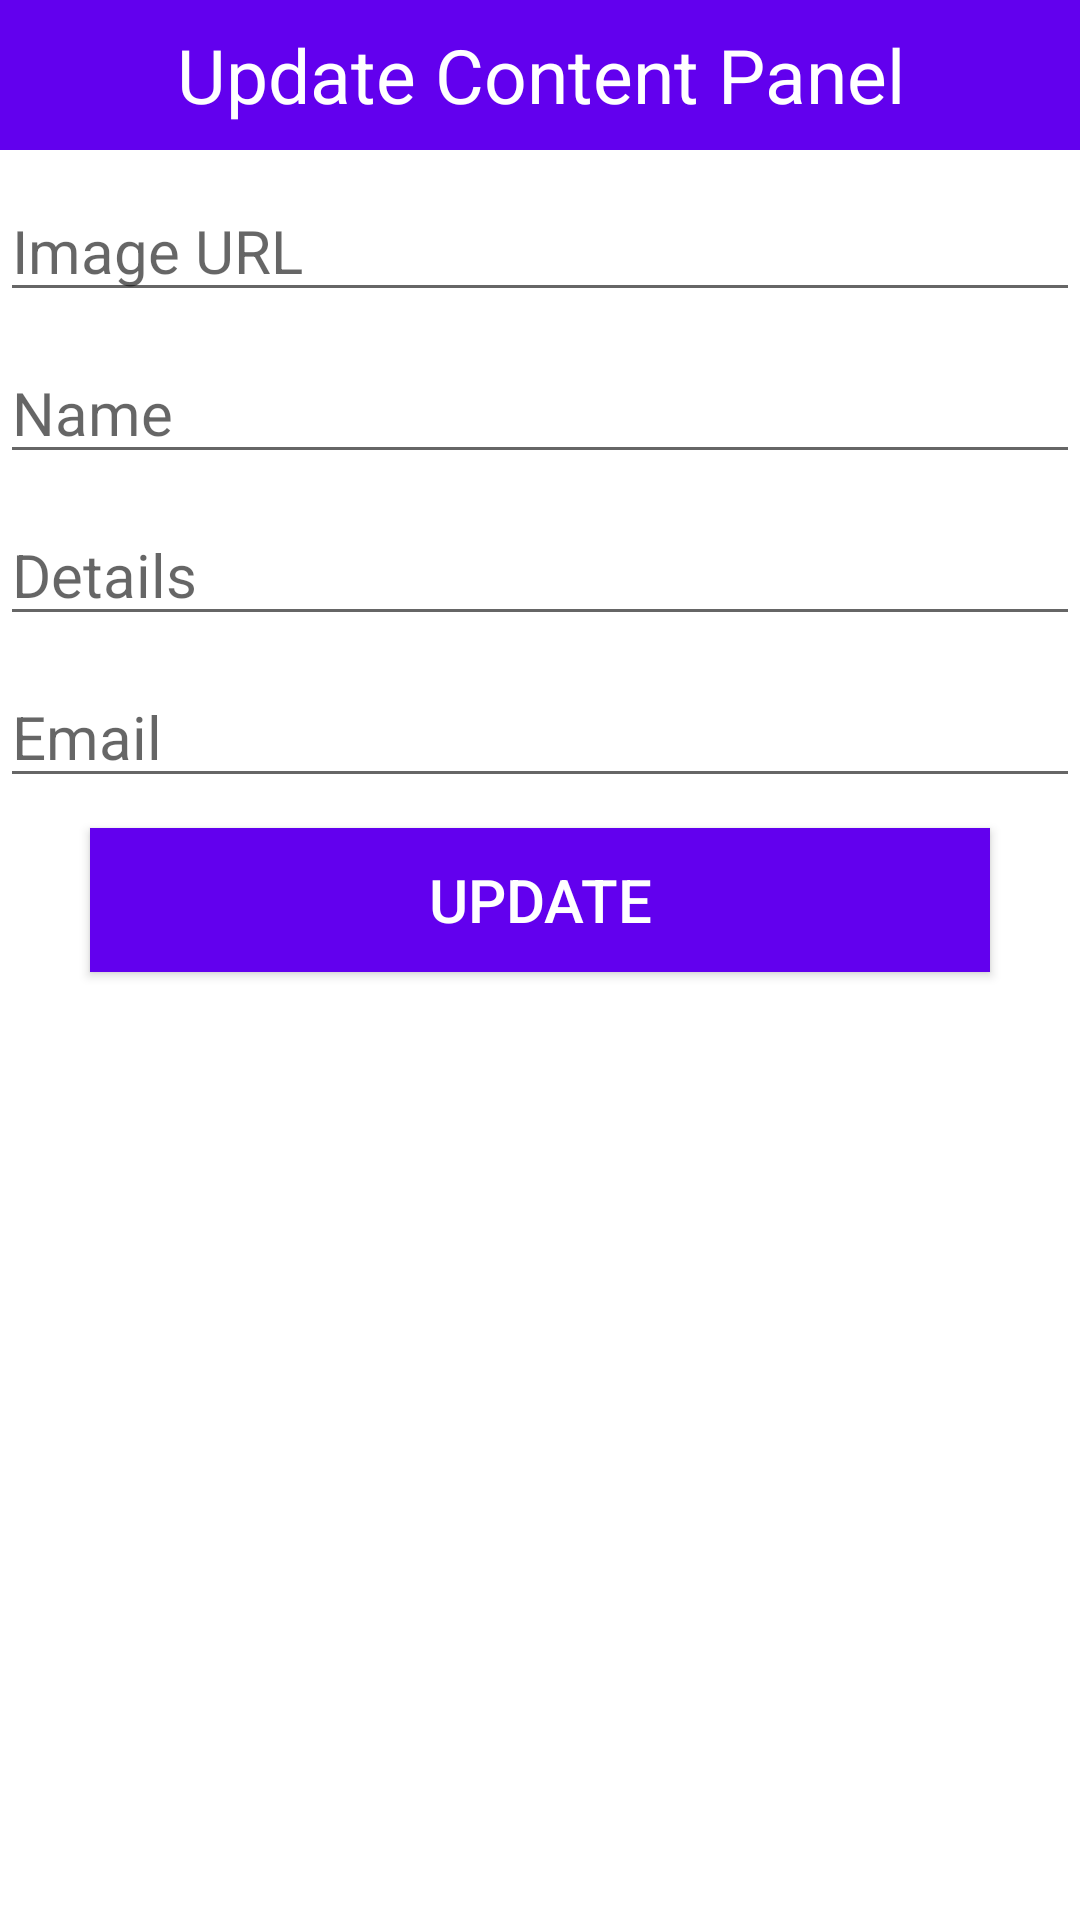

Android layout source for this screen:
<!-- AndroidManifest.xml: application theme AppTheme -->
<!-- res/layout/dialogcontent.xml -->
<?xml version="1.0" encoding="utf-8"?>
<LinearLayout
    xmlns:android="http://schemas.android.com/apk/res/android"
    android:layout_width="match_parent"
    android:layout_height="match_parent"
    android:orientation="vertical"
    >

    <TextView
        android:layout_width="match_parent"
        android:layout_height="50dp"
        android:text="Update Content Panel"
        android:background="@color/colorPrimary"
        android:textSize="25sp"
        android:gravity="center"
        android:textColor="#fff"/>

    <EditText
        android:layout_width="match_parent"
        android:layout_height="wrap_content"
        android:hint="Image URL"

        android:id="@+id/uimgurl"
        android:layout_marginTop="10dp"
        android:textSize="20sp"/>

    <EditText
        android:layout_width="match_parent"
        android:layout_height="wrap_content"
        android:hint="Name"
        android:id="@+id/uname"
        android:layout_marginTop="10dp"
        android:textSize="20sp"/>

    <EditText
        android:layout_width="match_parent"
        android:layout_height="wrap_content"
        android:hint="Details"
        android:id="@+id/ucourse"
        android:layout_marginTop="10dp"
        android:textSize="20sp"/>

    <EditText
        android:layout_width="match_parent"
        android:layout_height="wrap_content"
        android:hint="Email"
        android:id="@+id/uemail"
        android:layout_marginTop="10dp"
        android:textSize="20sp"/>

    <Button
        android:layout_width="300dp"
        android:layout_height="wrap_content"
        android:text="Update"
        android:id="@+id/usubmit"
        android:background="@color/colorPrimary"
        android:textColor="#fff"
        android:layout_gravity="center"
        android:textSize="20sp"
        android:layout_marginTop="10dp"
        android:layout_marginBottom="10dp"
        />

</LinearLayout>
<!-- resources referenced by this layout -->
<resources>

  <!-- not gathered from this repository: default colours our renderer supplied (Android Studio template values) -->
  <color name="colorPrimary">#FF6200EE</color>
</resources>
